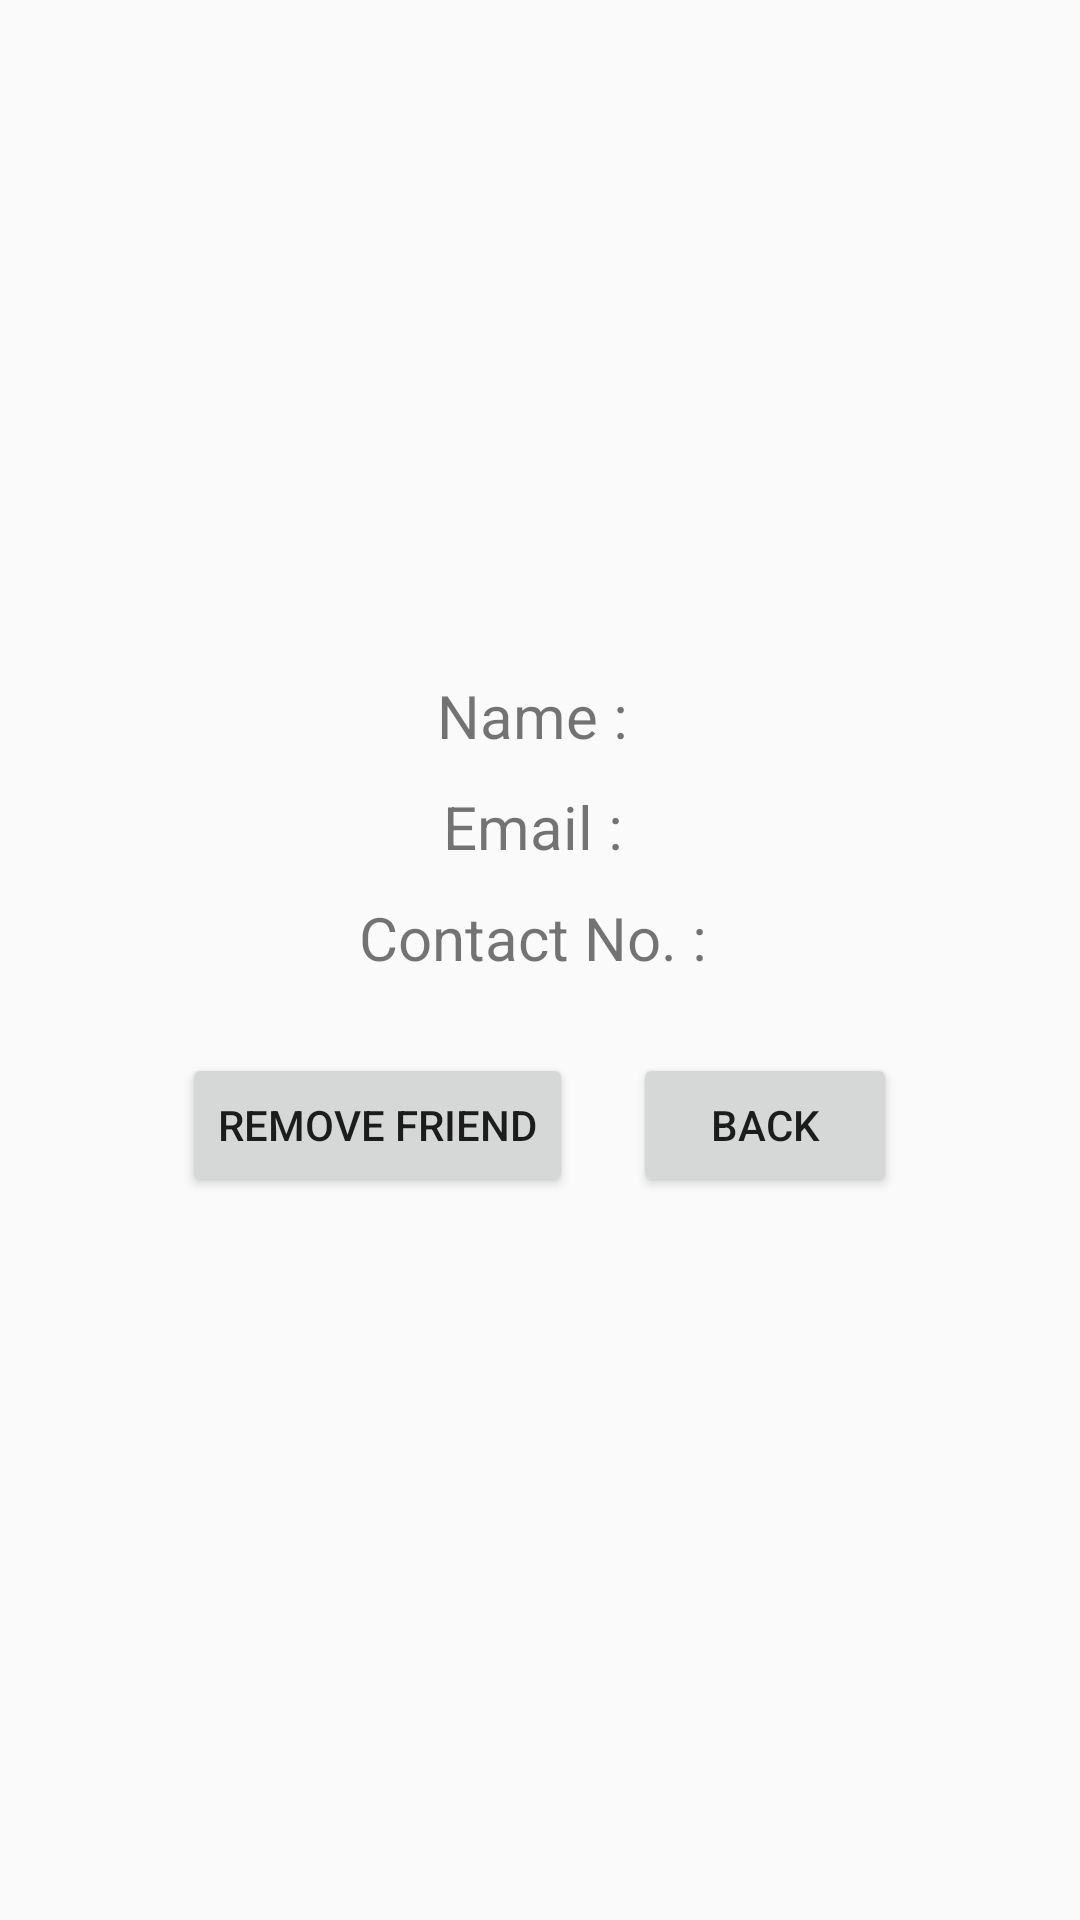

Reconstruct the res/layout file that produces this screen, plus the resources it refers to.
<!-- AndroidManifest.xml: application theme AppTheme -->
<!-- res/layout/fragment_friend_profile.xml -->
<LinearLayout xmlns:android="http://schemas.android.com/apk/res/android"
    xmlns:tools="http://schemas.android.com/tools"
    android:layout_width="match_parent"
    android:layout_height="match_parent"
    tools:context="com.example.kangw.evolut.fragment.FriendProfile"
    android:orientation="vertical">

    
    <ImageView
        android:id="@+id/friendProfilePic"
        android:layout_width="200dp"
        android:layout_height="200dp"
        android:layout_marginTop="20dp"
        android:layout_gravity="center"
        android:src="@drawable/com_facebook_profile_picture_blank_square" />

    <TextView
        android:layout_width="match_parent"
        android:layout_height="wrap_content"
        android:id="@+id/txtFriendProfileName"
        android:text="Name : "
        android:textAlignment="center"
        android:layout_margin="5dp"
        android:textSize="20sp" />

    <TextView
        android:layout_width="match_parent"
        android:layout_height="wrap_content"
        android:id="@+id/txtFriendProfileEmail"
        android:layout_margin="5dp"
        android:textAlignment="center"
        android:text="Email : "
        android:textSize="20sp" />

    <TextView
        android:layout_width="match_parent"
        android:layout_height="wrap_content"
        android:id="@+id/txtFriendContactNo"
        android:layout_margin="5dp"
        android:textAlignment="center"
        android:text="Contact No. : "
        android:textSize="20sp" />

<LinearLayout
    android:layout_width="match_parent"
    android:layout_height="wrap_content"
    android:orientation="horizontal"
    android:gravity="center"
    android:layout_marginTop="20dp">



    <Button
        android:layout_width="wrap_content"
        android:layout_height="wrap_content"
        android:text="Remove Friend"
        android:id="@+id/btnRemoveFriend"

        />

    <Button
        android:layout_width="wrap_content"
        android:layout_height="wrap_content"
        android:text="BACK"
        android:id="@+id/btnFriendProfileBack"
        android:layout_marginStart="20dp"/>

</LinearLayout>

</LinearLayout>
<!-- resources referenced by this layout -->
<resources>
  <style name="AppTheme" parent="Theme.AppCompat.Light.DarkActionBar">
          
          <item name="colorPrimary">@color/colorPrimary</item>
          <item name="colorPrimaryDark">@color/colorPrimaryDark</item>
          <item name="colorAccent">@color/colorAccent</item>
      </style>
  <color name="colorPrimary">#3F51B5</color>
  <color name="colorPrimaryDark">#303F9F</color>
  <color name="colorAccent">#FF4081</color>
</resources>
